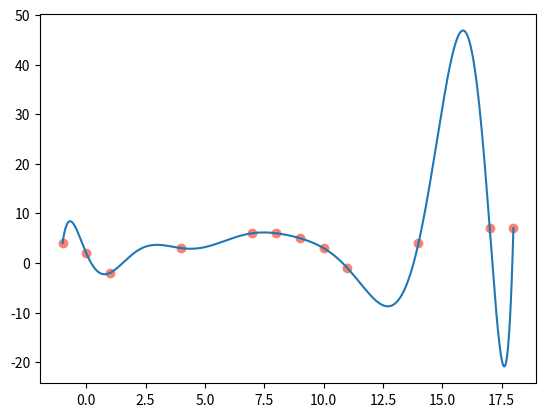

This chart was generated by the following Python code:
from typing import Callable, List
Vector = List[float]

import numpy as np

def lagrange(X: Vector, Y: Vector) -> Callable[[Vector], Vector]:
    """Returns the lagrange interpolation

    Args:
        X (Vector): X-data
        Y (Vector): Y-data

    Returns:
        Callable[[Vector], Vector]: returns the function that evaluates the lagrange interpolation
    """
    if type(X) == list:
        X = np.array(X)  

    def lagran(x):
        # Checks the input's type
        if type(x) == 'numpy.ndarray':
            x = x.reshape(-1, 1)
        
        if type(x) == list:
            x = np.array(x).reshape(-1, 1)
        
        else:
            x = np.array([x]).reshape(-1, 1)

        out = 0
        for i in range(len(X)):
            #pi_x = (x - np.array([(X[X != xi]).reshape(-1)] * len(x))) because X[X != xi] autoreshape (-1)
            pi_x = x - np.array([(X[X != X[i]])] * len(x))

            out += Y[i] * (pi_x / (X[i] - X[X != X[i]])).prod(axis = 1)

        return out
    
    return lagran


def main() -> None:
    X = np.array([-1, 0, 4,  1, 7, 8])
    X = np.concatenate((X, X+10))
    Y = np.array([ 4, 2, 3, -2, 6, 6])
    Y = np.concatenate((Y, Y+1))

    _x = np.linspace(min(X),max(X),1000)


    Lagran = lagrange(X.reshape(-1, 1),Y.reshape(-1, 1))
    
    #Lagran = lagrange(X,Y)
    
    plt.scatter(X, Y, c='salmon')
    plt.plot(_x, Lagran(_x))
    plt.show()

if __name__ == '__main__':
    import matplotlib.pyplot as plt
    main()